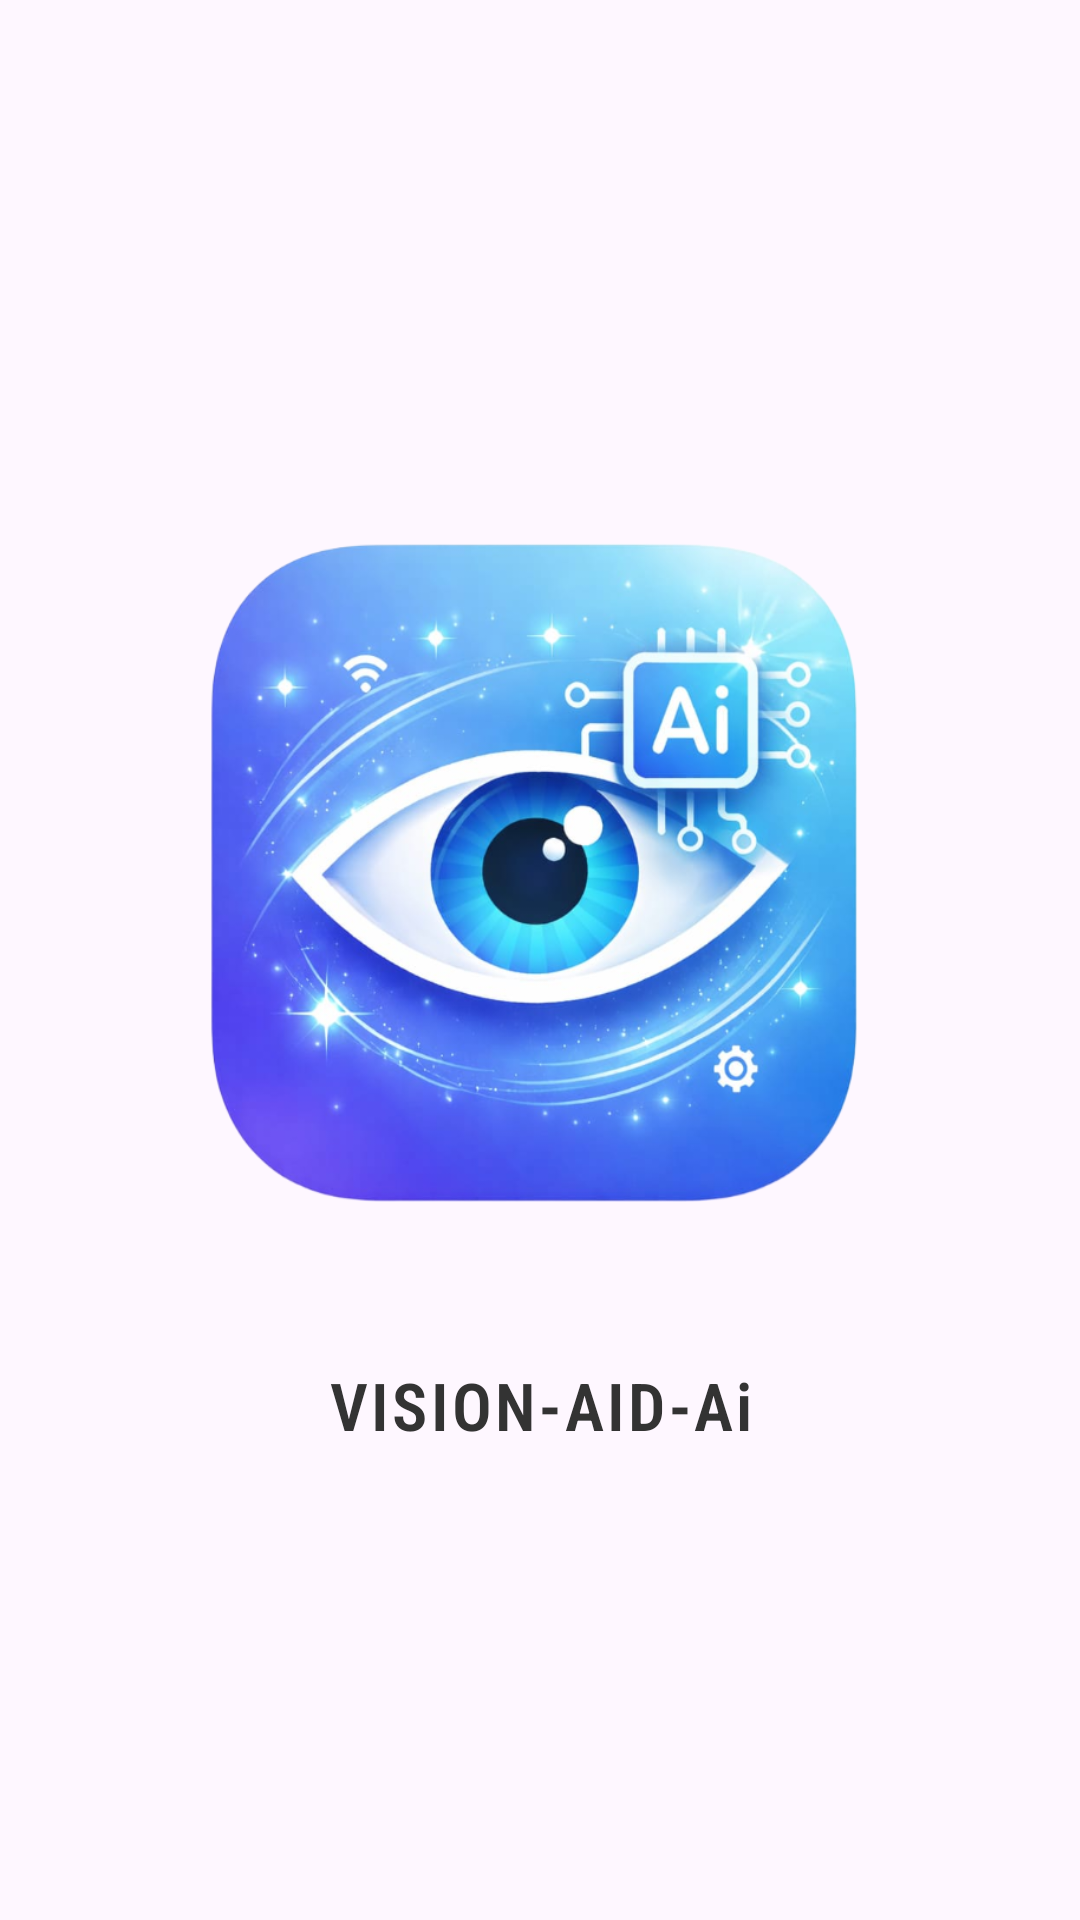

The Android layout XML behind this screen, and the referenced resources:
<!-- AndroidManifest.xml: application theme Theme.VisionAid_ai -->
<!-- res/layout/activity_welcome.xml -->
<?xml version="1.0" encoding="utf-8"?>
<androidx.constraintlayout.widget.ConstraintLayout xmlns:android="http://schemas.android.com/apk/res/android"
    xmlns:app="http://schemas.android.com/apk/res-auto"
    xmlns:tools="http://schemas.android.com/tools"
    android:id="@+id/main"
    android:layout_width="match_parent"
    android:layout_gravity="center"
    android:layout_height="match_parent"
    tools:context=".WelcomeActivity">


    <ImageView
        android:id="@+id/imageView"
        android:layout_width="250dp"
        android:layout_height="230dp"
        android:background="@drawable/real_logo"
        app:layout_constraintBottom_toBottomOf="parent"
        app:layout_constraintEnd_toEndOf="parent"
        app:layout_constraintHorizontal_bias="0.495"
        app:layout_constraintStart_toStartOf="parent"
        app:layout_constraintTop_toTopOf="parent"
        app:layout_constraintVertical_bias="0.426" />

    <TextView
        android:id="@+id/textView"
        android:layout_width="match_parent"
        android:layout_height="wrap_content"
        android:layout_marginTop="40dp"
        android:gravity="center"
        android:text="VISION-AID-Ai"
        android:textSize="22sp"
        android:textStyle="bold"
        android:textColor="#333333"
        android:letterSpacing="0.05"
        android:fontFamily="sans-serif-condensed-light"
        app:layout_constraintBottom_toBottomOf="parent"
        app:layout_constraintEnd_toEndOf="parent"
        app:layout_constraintHorizontal_bias="0.0"
        app:layout_constraintStart_toStartOf="parent"
        app:layout_constraintTop_toBottomOf="@+id/imageView"
        app:layout_constraintVertical_bias="0.055" />


</androidx.constraintlayout.widget.ConstraintLayout>
<!-- resources referenced by this layout -->
<resources>
  <!-- drawable real_logo: png bitmap (drawable, 452993 bytes) -->
  <style name="Theme.VisionAid_ai" parent="Base.Theme.VisionAid_ai" />
  <style name="Base.Theme.VisionAid_ai" parent="Theme.Material3.DayNight.NoActionBar">
          
          
      </style>
</resources>
